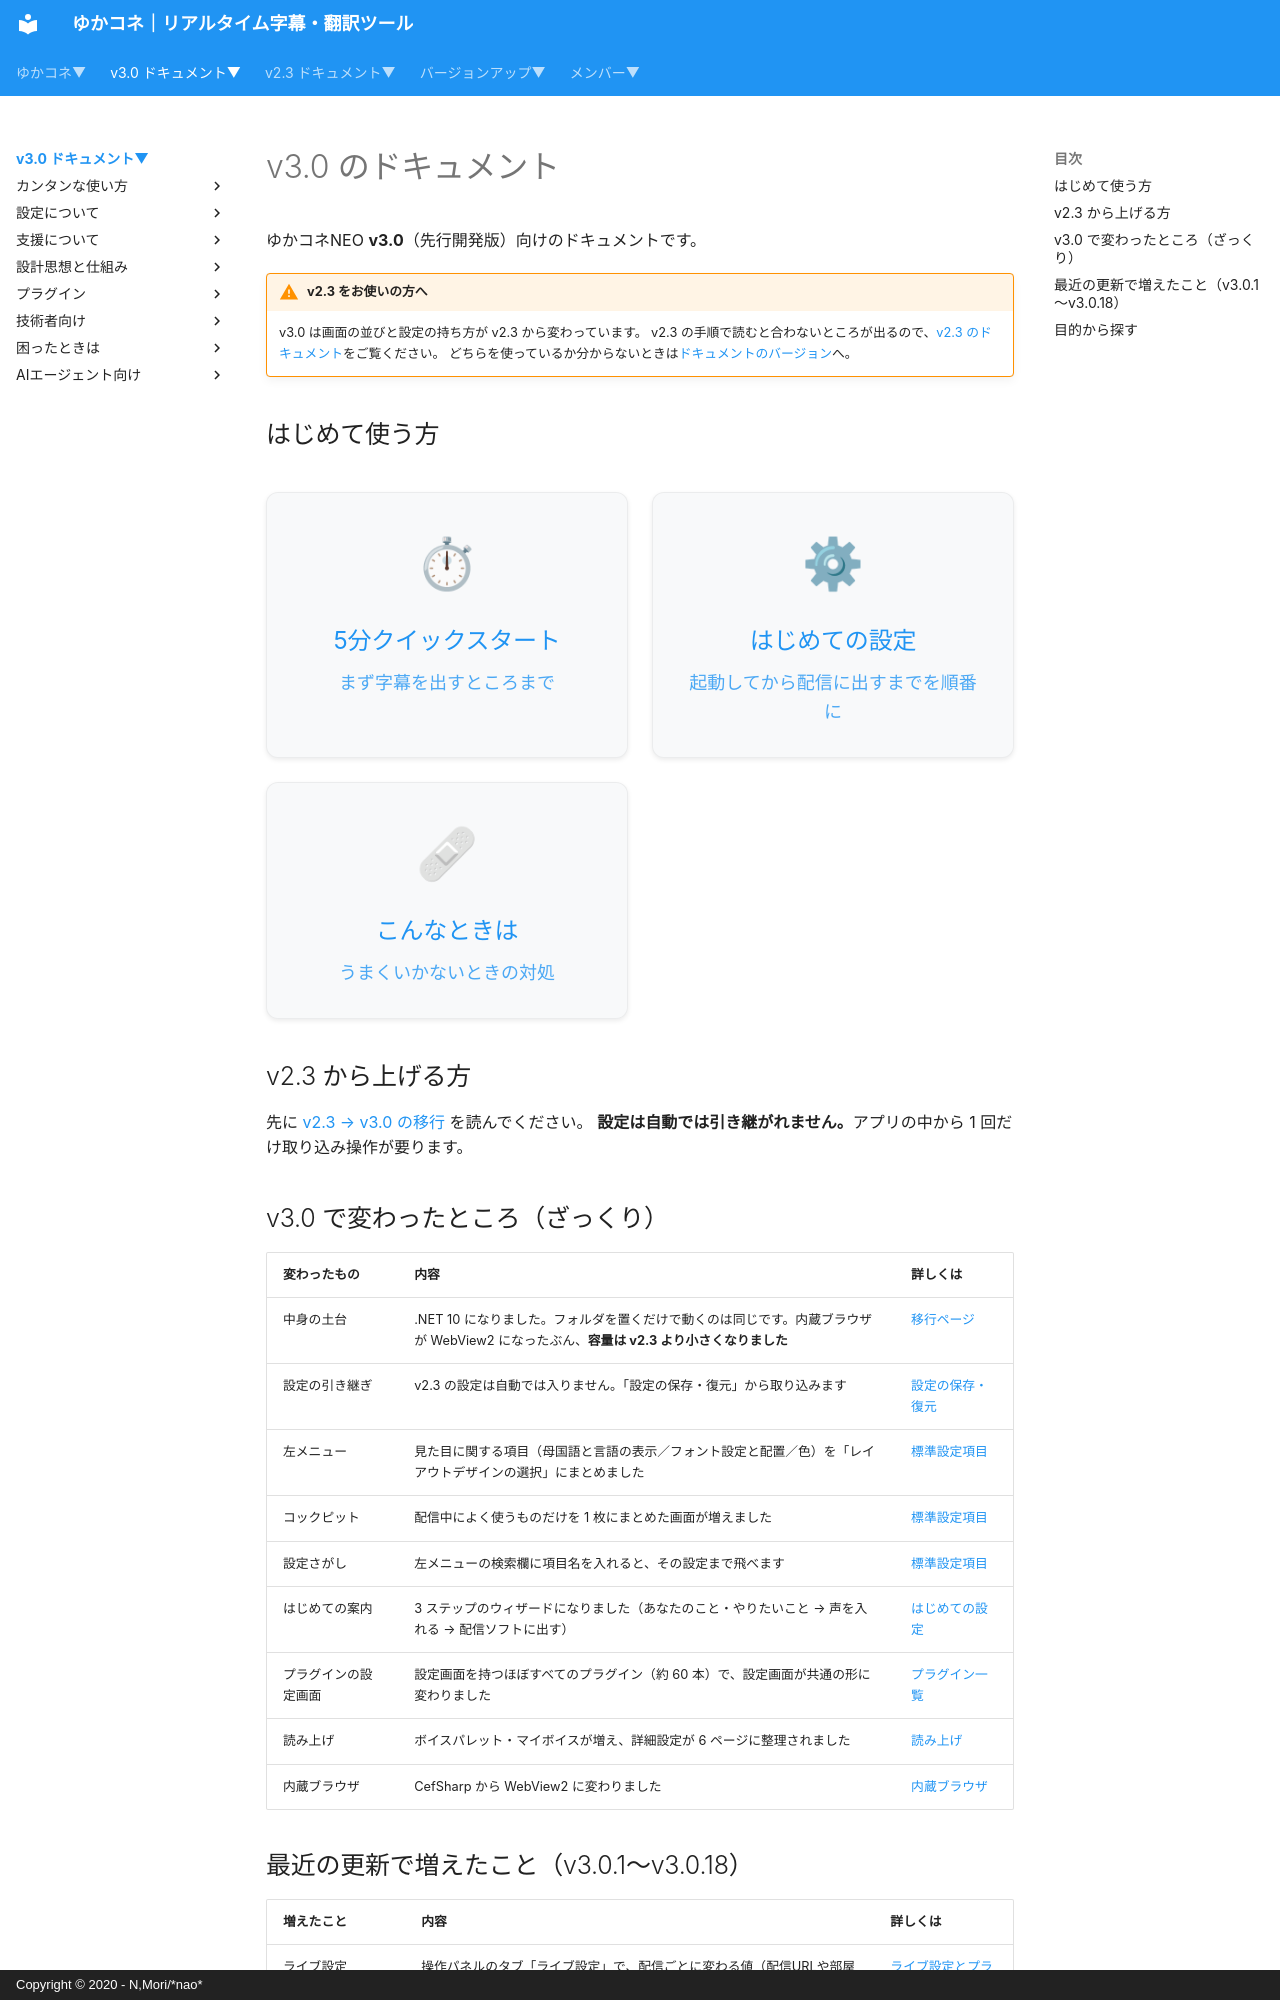

repository: nmori/yncneo-Docs-Src · page: v3.0/index.html · generator: mkdocs · copyright: Copyright © 2020 - N,Mori/*nao*

# v3.0 のドキュメント

ゆかコネNEO **v3.0**（先行開発版）向けのドキュメントです。

!!! warning "v2.3 をお使いの方へ"
    v3.0 は画面の並びと設定の持ち方が v2.3 から変わっています。
    v2.3 の手順で読むと合わないところが出るので、[v2.3 のドキュメント](../v2.3/index.md)をご覧ください。
    どちらを使っているか分からないときは[ドキュメントのバージョン](../versions.md)へ。

## はじめて使う方

<div class="purpose-grid">
  <a href="guide/quickstart/" class="purpose-card">
    <div class="purpose-icon">⏱</div>
    <h3>5分クイックスタート</h3>
    <p>まず字幕を出すところまで</p>
  </a>
  <a href="cs/cs_startup/" class="purpose-card">
    <div class="purpose-icon">⚙</div>
    <h3>はじめての設定</h3>
    <p>起動してから配信に出すまでを順番に</p>
  </a>
  <a href="qa/troubleshooting/" class="purpose-card">
    <div class="purpose-icon">🩹</div>
    <h3>こんなときは</h3>
    <p>うまくいかないときの対処</p>
  </a>
</div>

## v2.3 から上げる方

先に [v2.3 → v3.0 の移行](../mig/mig_neo_v3.0.md) を読んでください。
**設定は自動では引き継がれません。**アプリの中から 1 回だけ取り込み操作が要ります。

## v3.0 で変わったところ（ざっくり）

| 変わったもの | 内容 | 詳しくは |
|:--|:--|:--|
| 中身の土台 | .NET 10 になりました。フォルダを置くだけで動くのは同じです。内蔵ブラウザが WebView2 になったぶん、**容量は v2.3 より小さくなりました** | [移行ページ](../mig/mig_neo_v3.0.md) |
| 設定の引き継ぎ | v2.3 の設定は自動では入りません。「設定の保存・復元」から取り込みます | [設定の保存・復元](startup/startup_profile.md) |
| 左メニュー | 見た目に関する項目（母国語と言語の表示／フォント設定と配置／色）を「レイアウトデザインの選択」にまとめました | [標準設定項目](startup/startup_basic.md) |
| コックピット | 配信中によく使うものだけを 1 枚にまとめた画面が増えました | [標準設定項目](startup/startup_basic.md) |
| 設定さがし | 左メニューの検索欄に項目名を入れると、その設定まで飛べます | [標準設定項目](startup/startup_basic.md) |
| はじめての案内 | 3 ステップのウィザードになりました（あなたのこと・やりたいこと → 声を入れる → 配信ソフトに出す） | [はじめての設定](cs/cs_startup.md) |
| プラグインの設定画面 | 設定画面を持つほぼすべてのプラグイン（約 60 本）で、設定画面が共通の形に変わりました | [プラグイン一覧](plugin/index.md) |
| 読み上げ | ボイスパレット・マイボイスが増え、詳細設定が 6 ページに整理されました | [読み上げ](plugin/plugin_playvoice.md) |
| 内蔵ブラウザ | CefSharp から WebView2 に変わりました | [内蔵ブラウザ](plugin/plugin_browser.md) |
